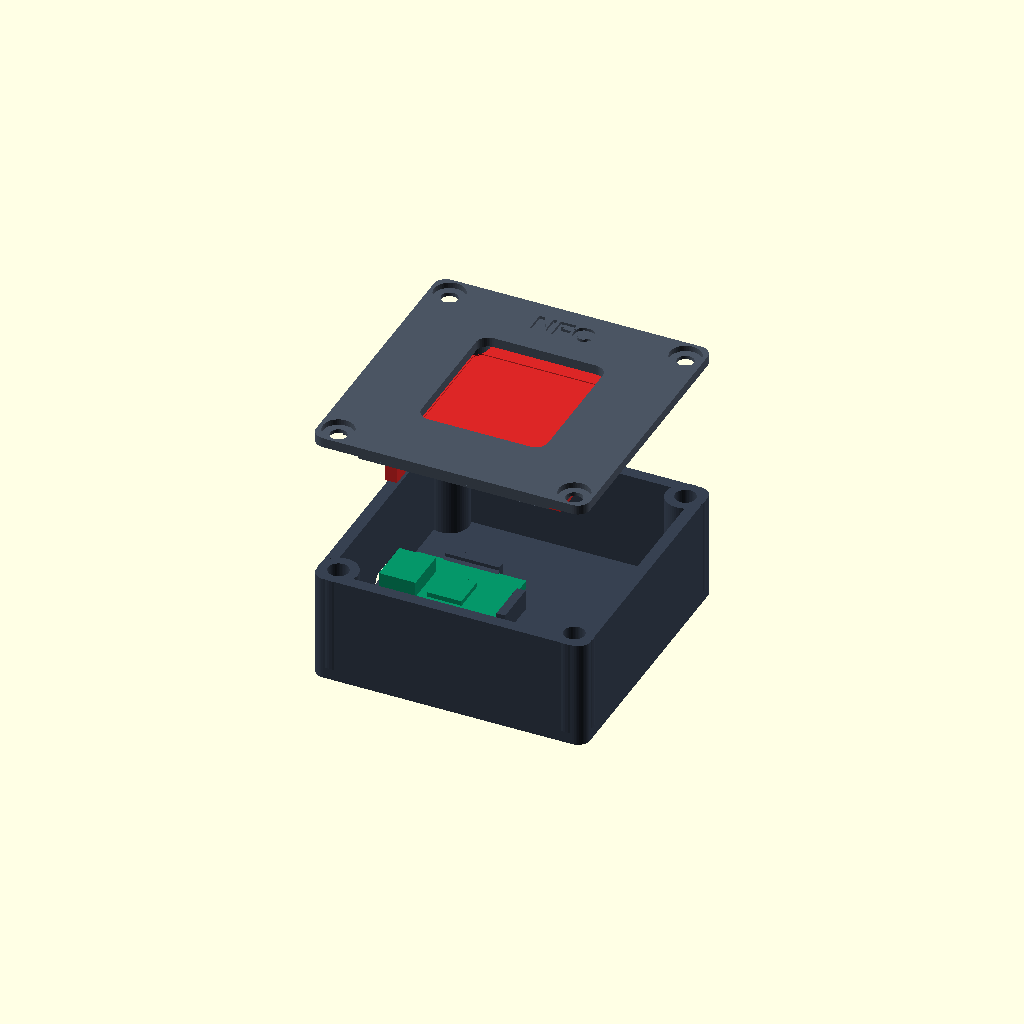
Cell 1 — every parameter at its default value.
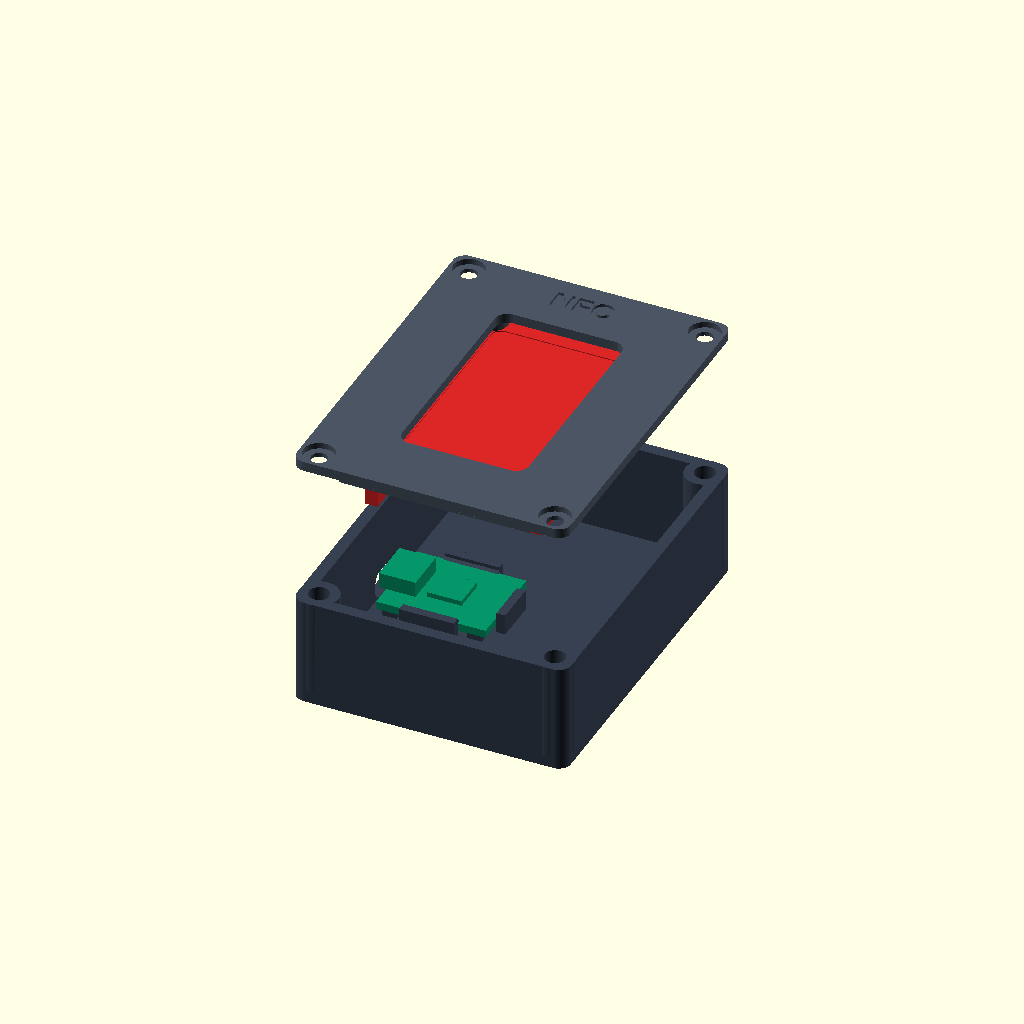
Cell 2 — pn532_board_length set to 60, the other parameters unchanged.
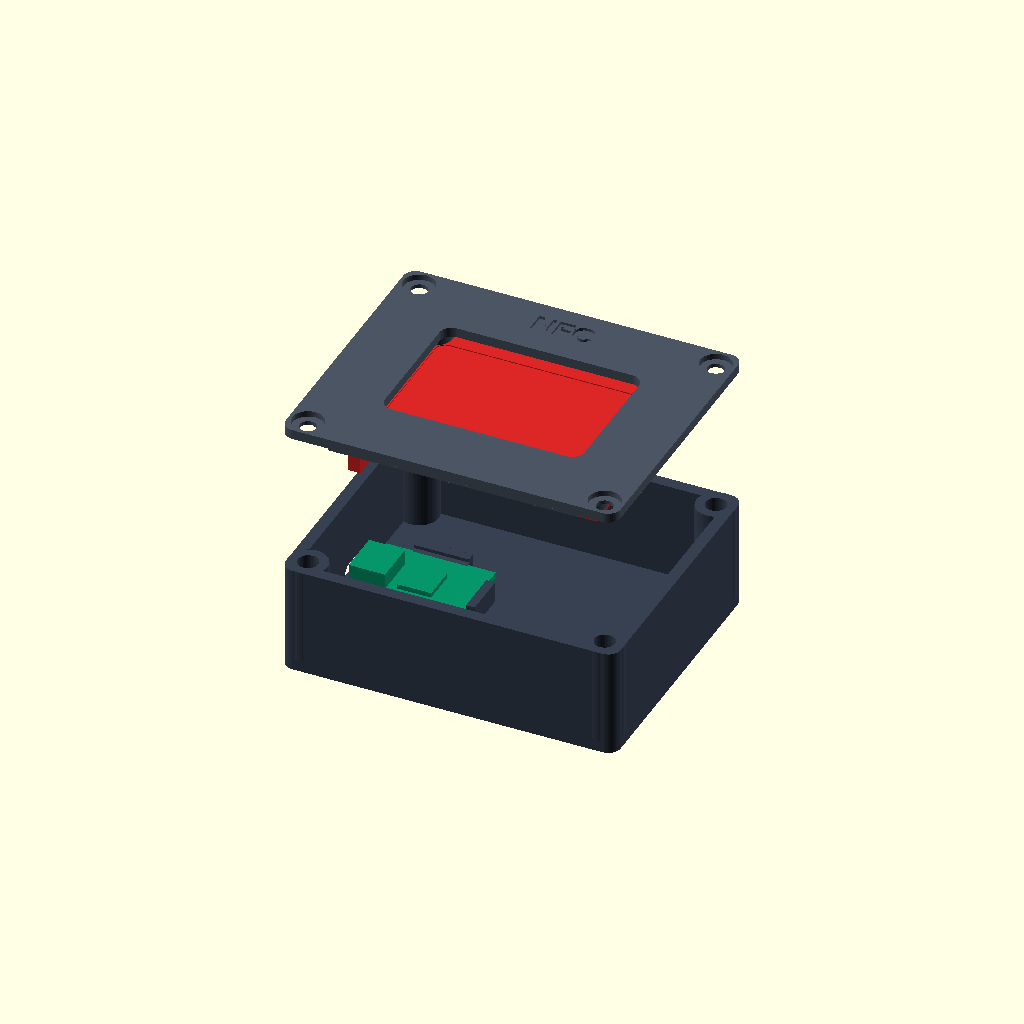
Cell 3 — pn532_board_width set to 55, the other parameters unchanged.
One fixed orthographic camera (rotation 55°, 0°, 25°; colour scheme Cornfield) for every cell.
The OpenSCAD source (models/esp32_c3_pn532_case.scad):
// ============================================================
//  ESP32-C3 SuperMini + PN532 NFC Reader — 3D Printable Case
//  Features:
//   - Snap/clip retention & pad support for ESP32-C3 SuperMini with USB-C cutout
//   - Standoff bosses for PN532 NFC board with M3 screw / heat-set insert options
//   - Top lid with NFC antenna window (open or grill) & debossed label
//   - Alignment lip and corner screw fastening
// ============================================================

$fn = 48;

/* [PN532 NFC Board] */
// PCB length along Y (mm)
pn532_board_length = 43.0;   // [35:0.5:60]
// PCB width along X (mm)
pn532_board_width = 40.0;    // [30:0.5:55]
// Mounting hole center inset from board edges (mm)
pn532_hole_inset = 3.0;      // [2:0.25:6]
// Mount hole diameter on PCB (mm)
pn532_hole_dia = 3.2;        // [2:0.1:4]
// Clearance height under PN532 for header pins & components (mm)
pn532_clearance = 6.5;       // [4:0.5:12]

/* [ESP32-C3 SuperMini] */
// Board length from USB-C edge to antenna edge (mm)
esp32_board_length = 22.5;   // [18:0.5:30]
// Board width across pin rows (mm)
esp32_board_width = 18.0;    // [14:0.5:25]
// PCB thickness (mm)
esp32_pcb_thickness = 1.6;   // [1.0:0.1:2.0]
// Elevation off the case floor for clearance/soldering (mm)
esp32_lift = 1.5;            // [0.5:0.1:4]
// Wall through which the USB-C port exits
esp32_usb_wall = "left";     // [left, right, front, back]

/* [Case Shell] */
wall_thickness = 2.4;        // [1.6:0.1:4]
floor_thickness = 2.4;       // [1.6:0.1:4]
lid_thickness = 2.0;         // [1.5:0.1:4]
// Air gap margin around boards inside case (mm)
side_margin = 4.5;           // [2:0.5:8]
// Interior height (mm)
interior_height = 20.0;      // [16:1:35]

/* [Fastening Style] */
// M3 Fastening method: heat-set threaded inserts vs direct into plastic
fastener_style = "heatset";  // [heatset, selftap]
// Hole diameter for M3 heat-set inserts (mm)
insert_hole_dia = 4.2;       // [3.8:0.1:4.6]
// Pilot hole diameter for direct self-tapping M3 screws (mm)
selftap_pilot_dia = 2.5;     // [2.2:0.1:3.0]

/* [NFC Lid Window] */
// Margin around PN532 board inside window (mm)
window_margin = 7.0;         // [3:0.5:12]
window_style = "open";       // [open, grill]
grill_bar_width = 1.5;       // [0.8:0.1:3]
grill_spacing = 6.0;         // [4:0.5:12]

/* [Preview & Display] */
show_boards = true;
// Lid lift distance for exploded view / inspection (mm)
lid_lift = 30.0;             // [0:1:60]
lid_label = "NFC";
base_color = "#374151";      // Charcoal
lid_color = "#4B5563";       // Gray
esp32_color = "#059669";     // Green PCB
pn532_color = "#DC2626";     // Red PCB

// ============================================================
// Derived Dimensions
// ============================================================
interior_side_x = max(pn532_board_width, esp32_board_length + 20) + 2 * side_margin;
interior_side_y = pn532_board_length + 2 * side_margin;
outer_side_x = interior_side_x + 2 * wall_thickness;
outer_side_y = interior_side_y + 2 * wall_thickness;

half_ix = interior_side_x / 2;
half_iy = interior_side_y / 2;
half_ox = outer_side_x / 2;
half_oy = outer_side_y / 2;

floor_top = floor_thickness;
lid_inner = floor_thickness + interior_height;
lid_top = lid_inner + lid_thickness;

corner_boss_r = 4.0;
corner_boss_cx = half_ix - 1.5;
corner_boss_cy = half_iy - 1.5;

thread_hole_dia = (fastener_style == "heatset") ? insert_hole_dia : selftap_pilot_dia;
thread_depth = (fastener_style == "heatset") ? 6.0 : 10.0;

pn532_boss_r = thread_hole_dia / 2 + 1.5;
pn532_boss_h = 4.0;
pn532_hole_dx = (pn532_board_width / 2) - pn532_hole_inset;
pn532_hole_dy = (pn532_board_length / 2) - pn532_hole_inset;

usb_slot_w = 10.0;
usb_slot_h = 5.6;

// Position ESP32-C3 SuperMini inside the base
esp32_cx = -half_ix + 2.0 + (esp32_board_length / 2);
esp32_cy = 0;

win_w = max(10, pn532_board_width - 2 * window_margin);
win_l = max(10, pn532_board_length - 2 * window_margin);

// ============================================================
// Helper Shapes
// ============================================================
module rounded_box(w, l, h, r) {
    hull() {
        for (sx = [-1, 1], sy = [-1, 1]) {
            translate([sx * (w/2 - r), sy * (l/2 - r), 0])
                cylinder(r=r, h=h);
        }
    }
}

module rounded_slot(w, h, depth, r) {
    hull() {
        for (sy = [-1, 1], sz = [-1, 1]) {
            translate([0, sy * (w/2 - r), sz * (h/2 - r)])
                rotate([0, 90, 0])
                    cylinder(h=depth, r=r, center=true);
        }
    }
}

// ============================================================
// ESP32-C3 SuperMini Retainer
// ============================================================
module esp32_mount() {
    bx = esp32_cx;
    by = esp32_cy;
    pad_h = esp32_lift;
    retainer_h = esp32_lift + esp32_pcb_thickness;

    // 4 corner support pads
    for (dx = [-1, 1], dy = [-1, 1]) {
        translate([bx + dx * (esp32_board_length/2 - 2.5) - 1.5,
                   by + dy * (esp32_board_width/2 - 2.0) - 1.5,
                   floor_top])
            cube([3.0, 3.0, pad_h]);
    }

    // Side alignment rails / snap clips along long edges
    for (sy = [-1, 1]) {
        translate([bx - esp32_board_length/4,
                   by + sy * (esp32_board_width/2 + 0.15) + (sy < 0 ? -1.8 : 0),
                   floor_top]) {
            // Vertical wall
            cube([esp32_board_length / 2, 1.8, retainer_h + 1.2]);
            // Snap lip overhanging the PCB top by 0.6mm
            translate([0, sy > 0 ? -0.5 : 1.8, retainer_h])
                rotate([sy > 0 ? -45 : 45, 0, 0])
                    cube([esp32_board_length / 2, 0.8, 0.8]);
        }
    }

    // End-stop backing at antenna edge (+X)
    translate([bx + esp32_board_length/2 + 0.15, by - esp32_board_width/4, floor_top])
        cube([1.8, esp32_board_width / 2, retainer_h + 1.2]);
}

// ============================================================
// Base Shell
// ============================================================
module base() {
    color(base_color)
    difference() {
        union() {
            // Outer casing
            difference() {
                translate([0, 0, 0])
                    rounded_box(outer_side_x, outer_side_y, lid_inner, 2.5);
                translate([0, 0, floor_top])
                    rounded_box(interior_side_x, interior_side_y, interior_height + 1, 1.5);
            }

            // 4 Corner screw boss pillars
            for (sx = [-1, 1], sy = [-1, 1]) {
                translate([sx * corner_boss_cx, sy * corner_boss_cy, floor_top])
                    cylinder(r=corner_boss_r, h=interior_height);
            }

            // ESP32 Retention Mounts
            esp32_mount();
        }

        // Corner M3 screw holes (heat-set insert or tap)
        for (sx = [-1, 1], sy = [-1, 1]) {
            translate([sx * corner_boss_cx, sy * corner_boss_cy, lid_inner - thread_depth])
                cylinder(r=thread_hole_dia / 2, h=thread_depth + 1);
        }

        // USB-C Connector Cutout through Left Wall (-X)
        translate([-half_ox, esp32_cy, floor_top + esp32_lift + esp32_pcb_thickness / 2 + 0.5])
            rounded_slot(usb_slot_w, usb_slot_h, wall_thickness * 3, 1.8);
    }
}

// ============================================================
// Lid with PN532 Standoffs & Antenna Window
// ============================================================
module lid() {
    color(lid_color)
    translate([0, 0, lid_lift])
    difference() {
        union() {
            // Main Top Plate
            translate([0, 0, lid_inner])
                rounded_box(outer_side_x, outer_side_y, lid_thickness, 2.5);

            // Alignment Lip inserting down into base interior
            lip_depth = 2.5;
            difference() {
                translate([0, 0, lid_inner - lip_depth])
                    rounded_box(interior_side_x - 0.6, interior_side_y - 0.6, lip_depth, 1.2);
                translate([0, 0, lid_inner - lip_depth - 0.1])
                    rounded_box(interior_side_x - 4.0, interior_side_y - 4.0, lip_depth + 0.2, 1.0);
                // Corner relief for base corner bosses
                for (sx = [-1, 1], sy = [-1, 1]) {
                    translate([sx * corner_boss_cx, sy * corner_boss_cy, lid_inner - lip_depth - 0.1])
                        cylinder(r=corner_boss_r + 0.8, h=lip_depth + 0.2);
                }
            }

            // PN532 Mounting Bosses hanging down from lid underside
            for (sx = [-1, 1], sy = [-1, 1]) {
                translate([sx * pn532_hole_dx, sy * pn532_hole_dy, lid_inner - pn532_boss_h])
                    cylinder(r=pn532_boss_r, h=pn532_boss_h);
            }
        }

        // 4 Corner Screw Holes (M3 clearance through lid)
        for (sx = [-1, 1], sy = [-1, 1]) {
            translate([sx * corner_boss_cx, sy * corner_boss_cy, lid_inner - 1])
                cylinder(r=1.7, h=lid_thickness + 2);
            // M3 screw head countersink
            translate([sx * corner_boss_cx, sy * corner_boss_cy, lid_top - 1.2])
                cylinder(r=3.2, h=2.0);
        }

        // PN532 M3 Standoff Pilot/Insert Holes
        for (sx = [-1, 1], sy = [-1, 1]) {
            translate([sx * pn532_hole_dx, sy * pn532_hole_dy, lid_inner - pn532_boss_h - 0.1])
                cylinder(r=thread_hole_dia / 2, h=pn532_boss_h + 0.2);
        }

        // NFC Antenna Center Window Cutout
        if (window_style == "open") {
            translate([0, 0, lid_inner - 1])
                rounded_box(win_w, win_l, lid_thickness + 2, 2.5);
        }

        // Debossed NFC Label
        if (lid_label != "") {
            translate([0, half_iy - 3.5, lid_top - 0.6])
                linear_extrude(1.0)
                    text(lid_label, size=4.5, halign="center", valign="center", font="Liberation Sans:style=Bold");
        }
    }
}

// ============================================================
// Visual Previews of Boards
// ============================================================
module preview_esp32() {
    color(esp32_color)
    translate([esp32_cx - esp32_board_length/2, esp32_cy - esp32_board_width/2, floor_top + esp32_lift]) {
        cube([esp32_board_length, esp32_board_width, esp32_pcb_thickness]);
        // USB-C Port
        color("Silver")
            translate([-1.5, esp32_board_width/2 - 4.5, esp32_pcb_thickness])
                cube([7.5, 9.0, 3.2]);
        // ESP32 Chip
        color("#111827")
            translate([8, esp32_board_width/2 - 3.5, esp32_pcb_thickness])
                cube([7.0, 7.0, 1.0]);
    }
}

module preview_pn532() {
    color(pn532_color)
    translate([0, 0, lid_lift])
    translate([-pn532_board_width/2, -pn532_board_length/2, lid_inner - pn532_boss_h - 1.6]) {
        // PCB Body
        cube([pn532_board_width, pn532_board_length, 1.6]);

        // Gold Antenna Trace
        color("Gold")
        translate([pn532_board_width/2, pn532_board_length/2, 1.61])
            difference() {
                rounded_box(pn532_board_width - 6, pn532_board_length - 6, 0.2, 3);
                rounded_box(pn532_board_width - 10, pn532_board_length - 10, 0.3, 2);
            }

        // Header pins preview (GND, VCC, SDA, SCL)
        color("Black")
            translate([2, 4, -pn532_clearance])
                cube([2.5, 10.0, pn532_clearance]);
    }
}

// ============================================================
// Scene Render
// ============================================================
base();
lid();

if (show_boards) {
    preview_esp32();
    preview_pn532();
}
Parameter table extracted from the source (name, type, default, range or options):
pn532_board_length: number, default 43, range 35 to 60, step 0.5
pn532_board_width: number, default 40, range 30 to 55, step 0.5
pn532_hole_inset: number, default 3, range 2 to 6, step 0.25
pn532_hole_dia: number, default 3.2, range 2 to 4, step 0.1
pn532_clearance: number, default 6.5, range 4 to 12, step 0.5
esp32_board_length: number, default 22.5, range 18 to 30, step 0.5
esp32_board_width: number, default 18, range 14 to 25, step 0.5
esp32_pcb_thickness: number, default 1.6, range 1 to 2, step 0.1
esp32_lift: number, default 1.5, range 0.5 to 4, step 0.1
esp32_usb_wall: string, default "left", options "left", "right", "front", "back"
wall_thickness: number, default 2.4, range 1.6 to 4, step 0.1
floor_thickness: number, default 2.4, range 1.6 to 4, step 0.1
lid_thickness: number, default 2, range 1.5 to 4, step 0.1
side_margin: number, default 4.5, range 2 to 8, step 0.5
interior_height: number, default 20, range 16 to 35, step 1
fastener_style: string, default "heatset", options "heatset", "selftap"
insert_hole_dia: number, default 4.2, range 3.8 to 4.6, step 0.1
selftap_pilot_dia: number, default 2.5, range 2.2 to 3, step 0.1
window_margin: number, default 7, range 3 to 12, step 0.5
window_style: string, default "open", options "open", "grill"
grill_bar_width: number, default 1.5, range 0.8 to 3, step 0.1
grill_spacing: number, default 6, range 4 to 12, step 0.5
show_boards: bool, default true
lid_lift: number, default 30, range 0 to 60, step 1
lid_label: string, default "NFC"
base_color: string, default "#374151"
lid_color: string, default "#4B5563"
esp32_color: string, default "#059669"
pn532_color: string, default "#DC2626"
corner_boss_r: number, default 4
pn532_boss_h: number, default 4
usb_slot_w: number, default 10
usb_slot_h: number, default 5.6
esp32_cy: number, default 0
